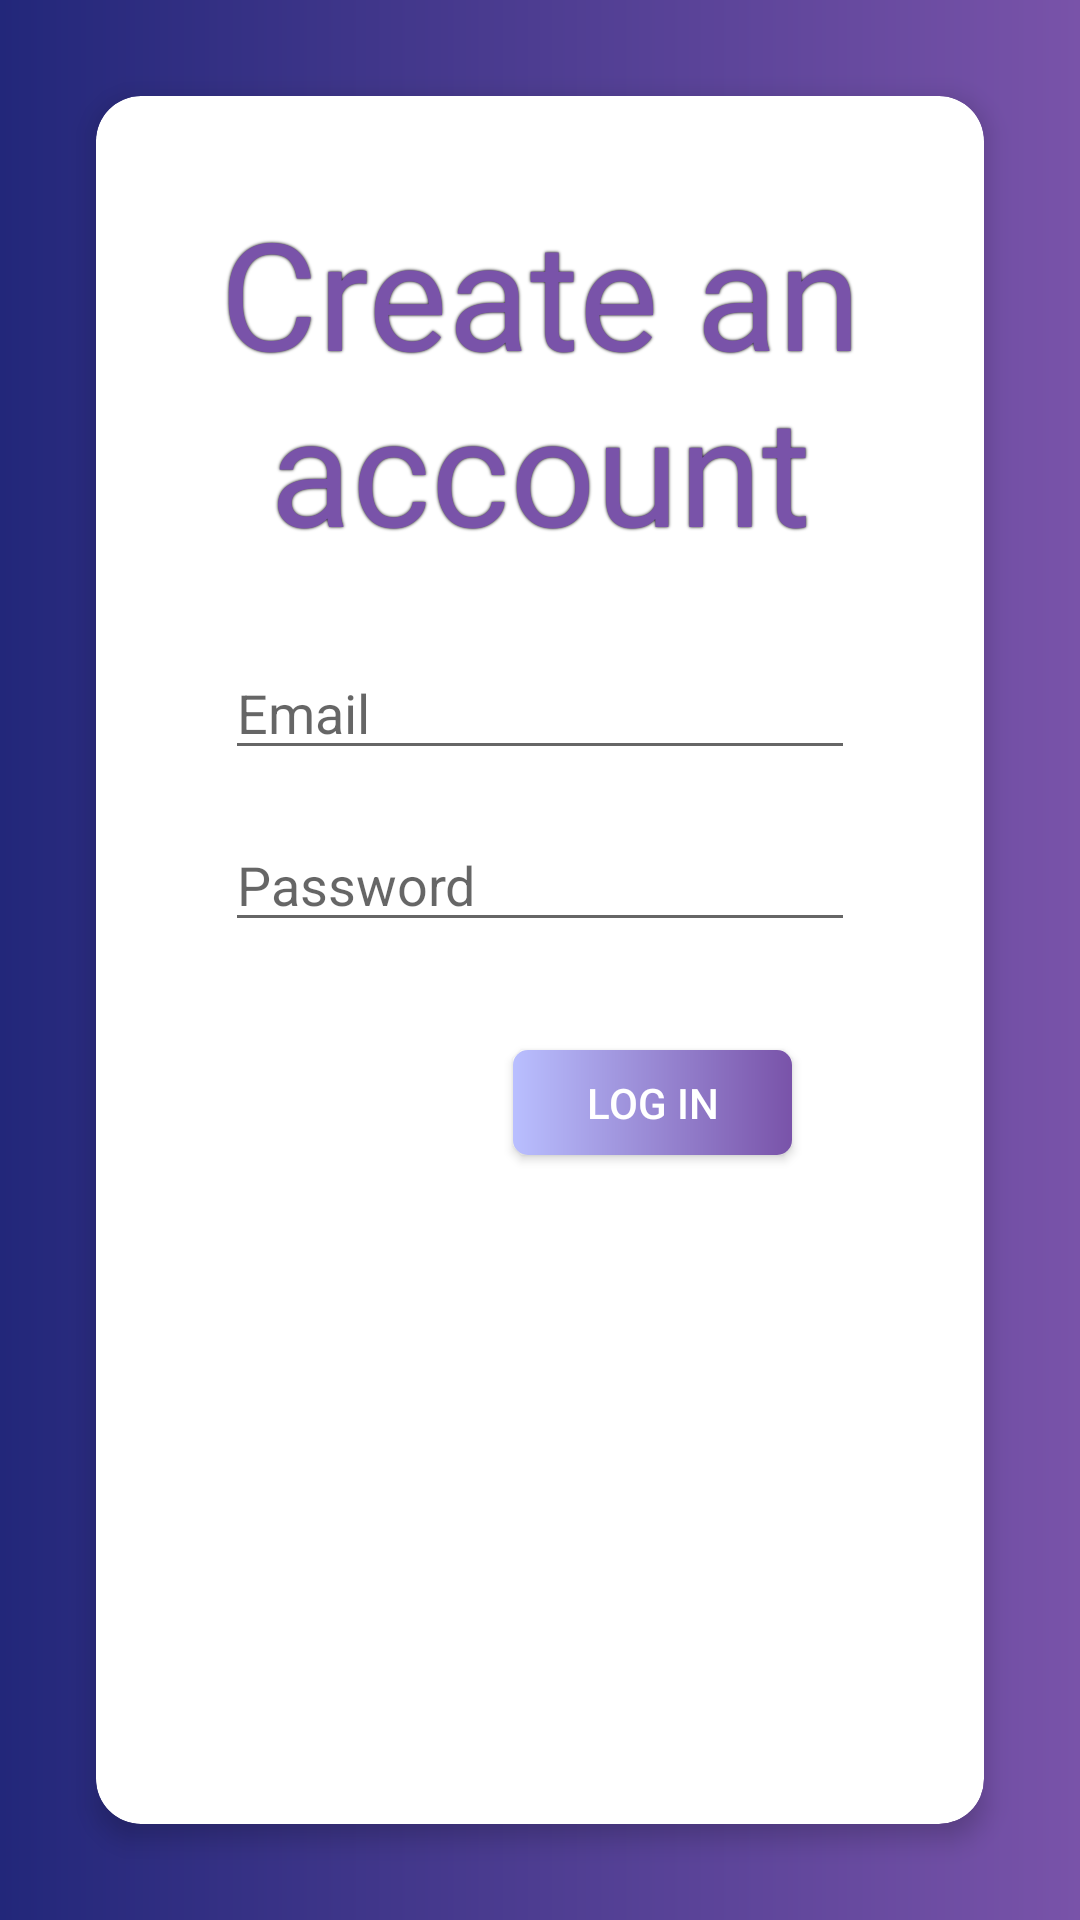

Produce the Android XML layout that renders to this screen, including the resource entries it uses.
<!-- AndroidManifest.xml: application theme AppTheme -->
<!-- res/layout/fragment_create_account.xml -->
<?xml version="1.0" encoding="utf-8"?>
<androidx.constraintlayout.widget.ConstraintLayout xmlns:android="http://schemas.android.com/apk/res/android"
    xmlns:app="http://schemas.android.com/apk/res-auto"
    xmlns:tools="http://schemas.android.com/tools"
    android:layout_width="match_parent"
    android:layout_height="match_parent"
    android:background="@drawable/gradient"
    tools:context=".view.AuthenticateActivity">

    <androidx.cardview.widget.CardView
        android:layout_width="match_parent"
        android:layout_height="match_parent"
        android:layout_margin="32dp"
        app:cardCornerRadius="15dp"
        app:cardElevation="5dp"
        app:layout_constraintBottom_toBottomOf="parent"
        app:layout_constraintEnd_toEndOf="parent"
        app:layout_constraintStart_toStartOf="parent"
        app:layout_constraintTop_toTopOf="parent">

        <androidx.constraintlayout.widget.ConstraintLayout
            android:layout_width="match_parent"
            android:layout_height="match_parent">

            <TextView
                android:id="@+id/create_account_text"
                android:layout_width="match_parent"
                android:layout_height="wrap_content"
                android:fontFamily="@font/aloha"
                android:gravity="center_horizontal"
                android:text="Create an account"
                android:shadowColor="@android:color/black"
                android:shadowDx="0"
                android:shadowDy="0"
                android:shadowRadius="2"
                android:textSize="50sp"
                android:textColor="@color/royalPurple"
                android:layout_marginTop="32dp"
                app:layout_constraintEnd_toEndOf="parent"
                app:layout_constraintStart_toStartOf="parent"
                app:layout_constraintTop_toTopOf="parent" />

            <EditText
                android:id="@+id/create_email_edit"
                android:layout_width="wrap_content"
                android:layout_height="wrap_content"
                android:layout_marginTop="26dp"
                android:ems="10"
                android:hint="Email"
                android:inputType="textPersonName"
                app:layout_constraintEnd_toEndOf="parent"
                app:layout_constraintStart_toStartOf="parent"
                app:layout_constraintTop_toBottomOf="@+id/create_account_text" />

            <EditText
                android:id="@+id/create_password_edit"
                android:layout_width="wrap_content"
                android:layout_height="wrap_content"
                android:layout_marginTop="16dp"
                android:ems="10"
                android:hint="Password"
                android:inputType="textPersonName|textPassword"
                app:layout_constraintEnd_toEndOf="parent"
                app:layout_constraintStart_toStartOf="parent"
                app:layout_constraintTop_toBottomOf="@+id/create_email_edit" />

            <Button
                android:id="@+id/finish_create_button"
                android:layout_width="93dp"
                android:layout_height="35dp"
                android:layout_marginTop="36dp"
                android:layout_marginEnd="64dp"
                android:background="@drawable/rectangle"
                android:text="Log in"
                android:textColor="@android:color/white"
                app:layout_constraintEnd_toEndOf="parent"
                app:layout_constraintTop_toBottomOf="@+id/create_password_edit" />


        </androidx.constraintlayout.widget.ConstraintLayout>

    </androidx.cardview.widget.CardView>

</androidx.constraintlayout.widget.ConstraintLayout>
<!-- resources referenced by this layout -->
<resources>
  <color name="royalPurple">#7953A9</color>
  <!-- drawable gradient (drawable) -->
  <?xml version="1.0" encoding="utf-8"?>
  <shape xmlns:android="http://schemas.android.com/apk/res/android"
      android:shape="rectangle">
      <gradient
          android:startColor="@color/royalPurple"
          android:endColor="@color/stPatricksBlue"
          android:centerX="@color/vodka"
          android:angle="180" />
  </shape>
  <!-- drawable rectangle (drawable) -->
  <?xml version="1.0" encoding="utf-8"?>
  <shape xmlns:android="http://schemas.android.com/apk/res/android"
      android:id="@+id/rectangle_shape">
      <corners android:radius="5dp" />
      <solid android:color="#ffffffff" />
      <gradient
          android:startColor="@color/royalPurple"
          android:endColor="@color/vodka"
          android:centerX="@color/royalBlue"
          android:angle="180" />
  </shape>
  <style name="AppTheme" parent="Theme.AppCompat.Light.DarkActionBar">
          
          <item name="colorPrimary">@color/stPatricksBlue</item>
          <item name="colorPrimaryDark">@color/stPatricksBlue</item>
          <item name="colorAccent">@color/middleBluePurple</item>
      </style>
  <color name="stPatricksBlue">#22277A</color>
  <color name="vodka">#B9BFFF</color>
  <color name="royalBlue">#4066E0</color>
  <color name="middleBluePurple">#8B74BD</color>
</resources>
